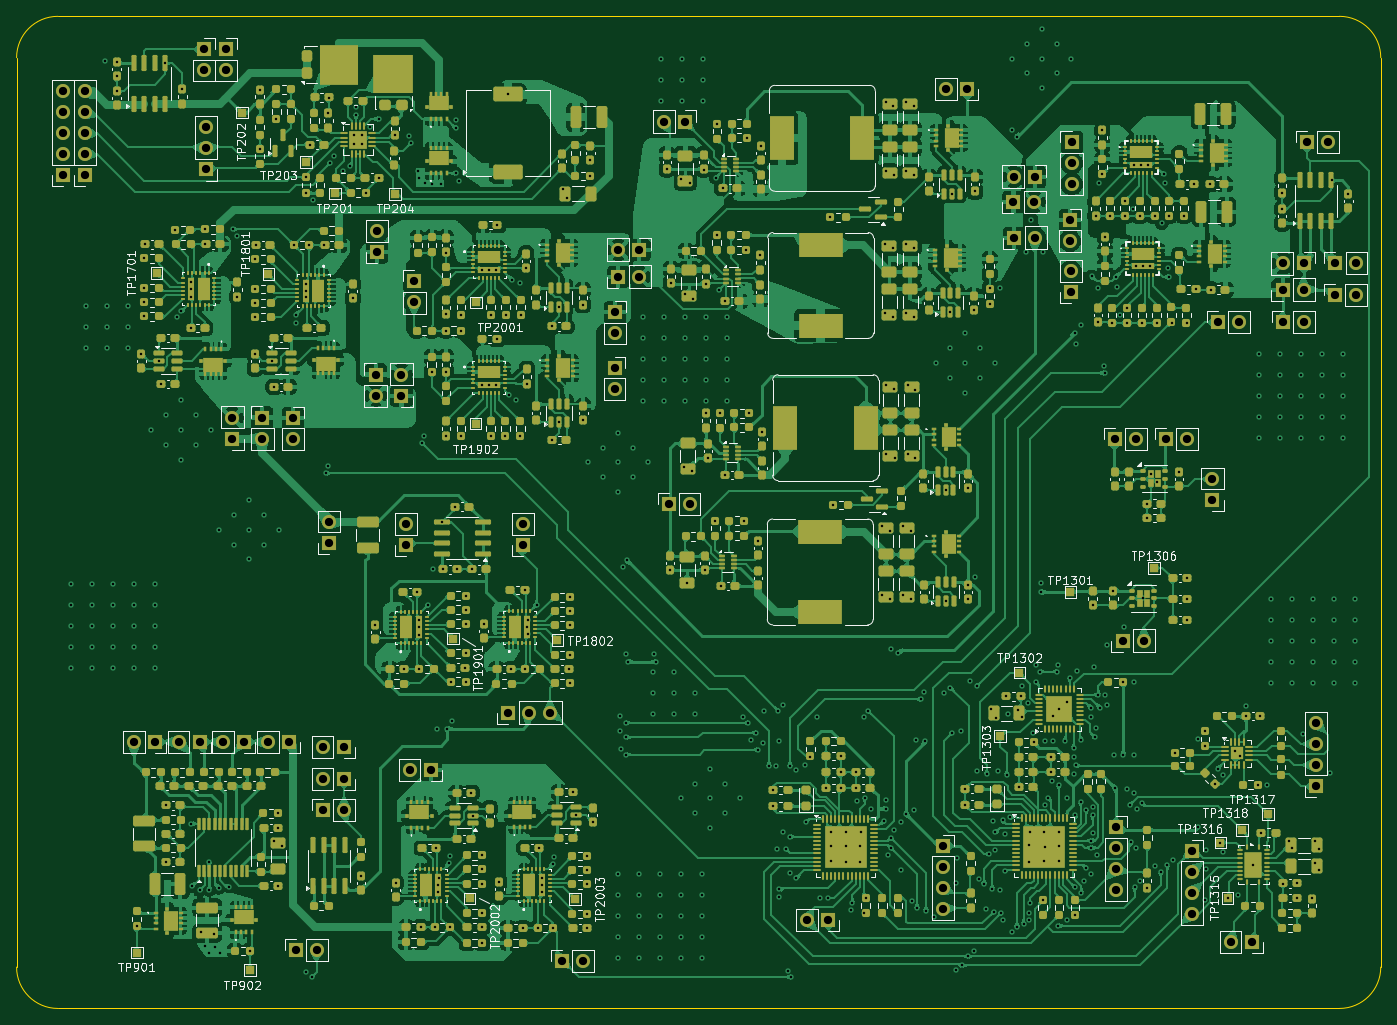
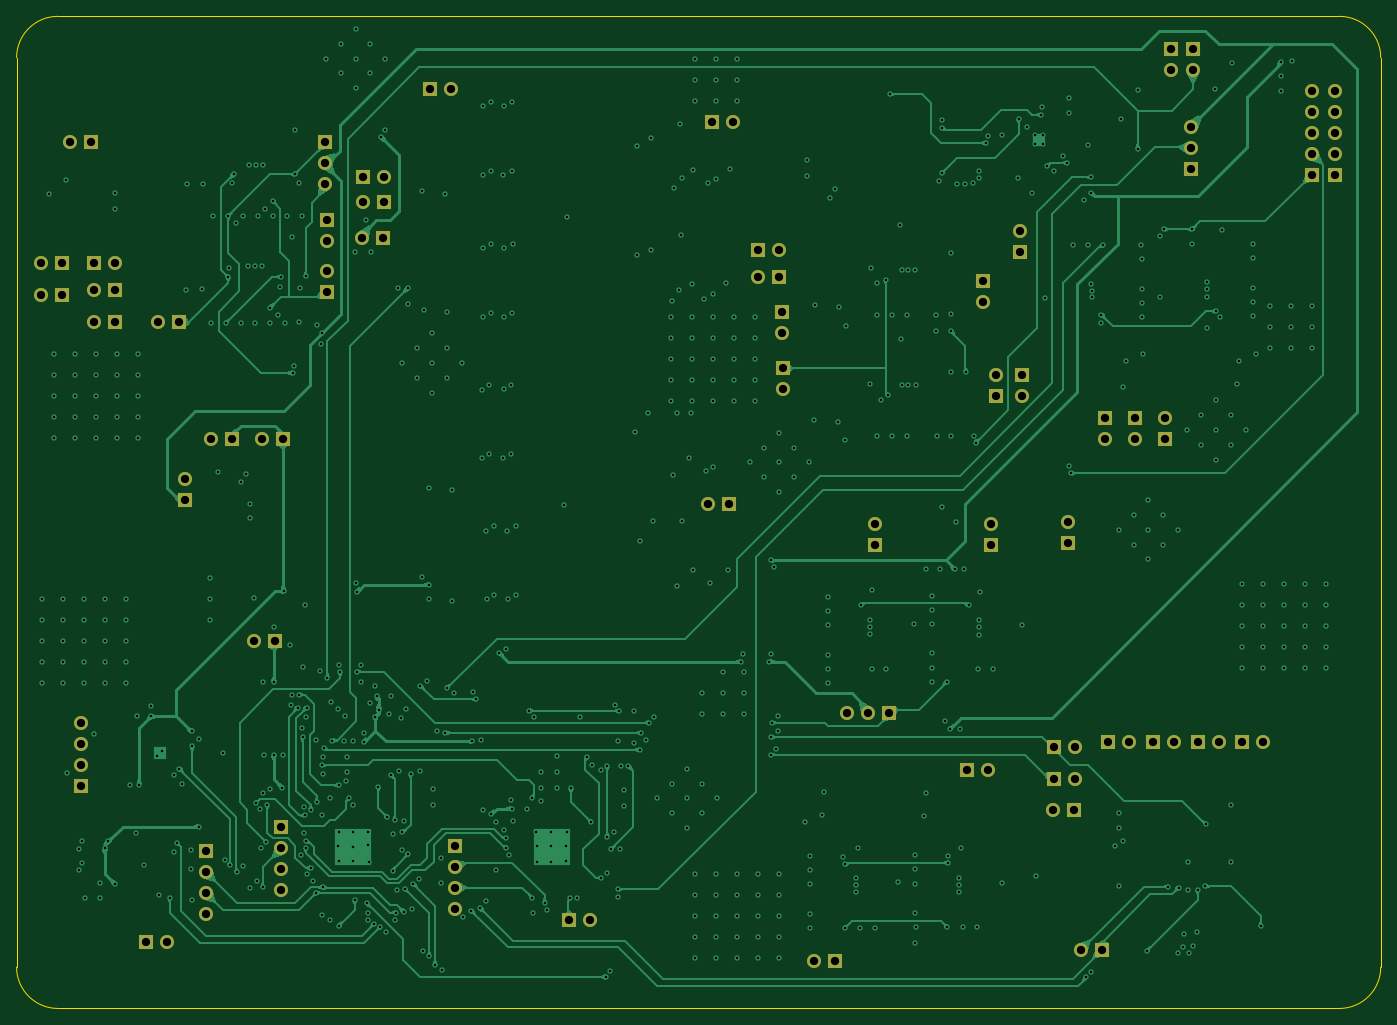
Circuit board: 11 layer files. Board 165.0 x 120.0 mm.
- bottom_copper: TEST_PCB-B_Cu.gbl (159990 bytes)
- bottom_mask: TEST_PCB-B_Mask.gbs (5349 bytes)
- paste: TEST_PCB-B_Paste.gbp (451 bytes)
- bottom_silk: TEST_PCB-B_Silkscreen.gbo (452 bytes)
- outline: TEST_PCB-Edge_Cuts.gm1 (983 bytes)
- top_copper: TEST_PCB-F_Cu.gtl (1271517 bytes)
- top_mask: TEST_PCB-F_Mask.gts (58525 bytes)
- paste: TEST_PCB-F_Paste.gtp (54447 bytes)
- top_silk: TEST_PCB-F_Silkscreen.gto (165592 bytes)
- drill: TEST_PCB-NPTH.drl (269 bytes)
- drill: TEST_PCB-PTH.drl (15207 bytes)

=== bottom_copper: TEST_PCB-B_Cu.gbl (159990 bytes, source omitted) ===
=== bottom_mask: TEST_PCB-B_Mask.gbs ===
%TF.GenerationSoftware,KiCad,Pcbnew,9.0.4*%
%TF.CreationDate,2026-02-17T14:13:00+01:00*%
%TF.ProjectId,TEST_PCB,54455354-5f50-4434-922e-6b696361645f,rev?*%
%TF.SameCoordinates,Original*%
%TF.FileFunction,Soldermask,Bot*%
%TF.FilePolarity,Negative*%
%FSLAX46Y46*%
G04 Gerber Fmt 4.6, Leading zero omitted, Abs format (unit mm)*
G04 Created by KiCad (PCBNEW 9.0.4) date 2026-02-17 14:13:00*
%MOMM*%
%LPD*%
G01*
G04 APERTURE LIST*
%ADD10C,1.700000*%
%ADD11R,1.700000X1.700000*%
G04 APERTURE END LIST*
D10*
%TO.C,J119*%
X95700000Y-71365000D03*
D11*
X95700000Y-68825000D03*
%TD*%
%TO.C,J118*%
X192200000Y-95300000D03*
D10*
X192200000Y-92760000D03*
%TD*%
D11*
%TO.C,J132*%
X204775000Y-129875002D03*
D10*
X204775000Y-127335002D03*
X204775000Y-124795003D03*
X204775000Y-122255002D03*
%TD*%
D11*
%TO.C,J124*%
X119918501Y-79305500D03*
D10*
X119918501Y-81845500D03*
%TD*%
D11*
%TO.C,J112*%
X81000000Y-85350000D03*
D10*
X81000000Y-87890000D03*
%TD*%
D11*
%TO.C,BT903*%
X69750000Y-124575000D03*
D10*
X67210000Y-124575000D03*
%TD*%
D11*
%TO.C,J105*%
X113550000Y-151050000D03*
D10*
X116090000Y-151050000D03*
%TD*%
D11*
%TO.C,J135*%
X200750000Y-73725000D03*
D10*
X203290000Y-73725000D03*
%TD*%
D11*
%TO.C,J137*%
X203284752Y-66671000D03*
D10*
X200744752Y-66671000D03*
%TD*%
D11*
%TO.C,J122*%
X119975000Y-72600000D03*
D10*
X119975000Y-75140000D03*
%TD*%
D11*
%TO.C,J125*%
X122925000Y-65050000D03*
D10*
X120385000Y-65050000D03*
%TD*%
D11*
%TO.C,J131*%
X189725000Y-137720001D03*
D10*
X189725000Y-140260001D03*
X189725000Y-142800000D03*
X189725000Y-145340001D03*
%TD*%
D11*
%TO.C,J1302*%
X180562500Y-134900000D03*
D10*
X180562500Y-137440000D03*
X180562500Y-139980000D03*
X180562500Y-142520000D03*
%TD*%
D11*
%TO.C,J140*%
X145750000Y-146125000D03*
D10*
X143210000Y-146125000D03*
%TD*%
D11*
%TO.C,J901*%
X84650000Y-132750000D03*
D10*
X87190000Y-132750000D03*
%TD*%
D11*
%TO.C,J1301*%
X181400000Y-112300000D03*
D10*
X183940000Y-112300000D03*
%TD*%
D11*
%TO.C,J114*%
X72977500Y-40800000D03*
D10*
X72977500Y-43340000D03*
%TD*%
D11*
%TO.C,J120*%
X107050000Y-121050000D03*
D10*
X109590000Y-121050000D03*
X112129999Y-121050000D03*
%TD*%
D11*
%TO.C,J111*%
X87150000Y-129000000D03*
D10*
X84610000Y-129000000D03*
%TD*%
D11*
%TO.C,J148*%
X200725000Y-69850000D03*
D10*
X203265000Y-69850000D03*
%TD*%
D11*
%TO.C,J141*%
X197000000Y-148800000D03*
D10*
X194460000Y-148800000D03*
%TD*%
D11*
%TO.C,J136*%
X175100000Y-70200000D03*
D10*
X175100000Y-67660000D03*
%TD*%
D11*
%TO.C,J123*%
X94750000Y-100750000D03*
D10*
X94750000Y-98210000D03*
%TD*%
D11*
%TO.C,J130*%
X175234752Y-52000000D03*
D10*
X175234752Y-54540000D03*
X175234752Y-57080000D03*
%TD*%
D11*
%TO.C,BT904*%
X64360000Y-124575000D03*
D10*
X61820000Y-124575000D03*
%TD*%
D11*
%TO.C,J103*%
X53193001Y-56001002D03*
D10*
X53193001Y-53461002D03*
X53193001Y-50921003D03*
X53193001Y-48381002D03*
X53193001Y-45841002D03*
%TD*%
D11*
%TO.C,J145*%
X94150000Y-82675000D03*
D10*
X94150000Y-80135000D03*
%TD*%
D11*
%TO.C,J1303*%
X159627500Y-137105000D03*
D10*
X159627500Y-139645000D03*
X159627500Y-142185000D03*
X159627500Y-144725000D03*
%TD*%
D11*
%TO.C,BT902*%
X75150000Y-124550000D03*
D10*
X72610000Y-124550000D03*
%TD*%
D11*
%TO.C,J146*%
X120375000Y-68300000D03*
D10*
X122915000Y-68300000D03*
%TD*%
D11*
%TO.C,J113*%
X70277500Y-40800000D03*
D10*
X70277500Y-43340000D03*
%TD*%
D11*
%TO.C,J121*%
X91225000Y-65350000D03*
D10*
X91225000Y-62810000D03*
%TD*%
D11*
%TO.C,J102*%
X55893001Y-56001002D03*
D10*
X55893001Y-53461002D03*
X55893001Y-50921003D03*
X55893001Y-48381002D03*
X55893001Y-45841002D03*
%TD*%
D11*
%TO.C,J109*%
X70500000Y-55300000D03*
D10*
X70500000Y-52760000D03*
X70500000Y-50220001D03*
%TD*%
D11*
%TO.C,J138*%
X192900000Y-73800000D03*
D10*
X195440000Y-73800000D03*
%TD*%
D11*
%TO.C,J116*%
X108800000Y-100800000D03*
D10*
X108800000Y-98260000D03*
%TD*%
D11*
%TO.C,J104*%
X85400000Y-100500000D03*
D10*
X85400000Y-97960000D03*
%TD*%
D11*
%TO.C,J115*%
X77300000Y-85325000D03*
D10*
X77300000Y-87865000D03*
%TD*%
D11*
%TO.C,J133*%
X170734752Y-56221000D03*
D10*
X168194752Y-56221000D03*
%TD*%
D11*
%TO.C,J129*%
X162600000Y-45625000D03*
D10*
X160060000Y-45625000D03*
%TD*%
D11*
%TO.C,J101*%
X81350000Y-149675000D03*
D10*
X83890000Y-149675000D03*
%TD*%
D11*
%TO.C,J142*%
X207084752Y-66671000D03*
D10*
X209624752Y-66671000D03*
%TD*%
D11*
%TO.C,J134*%
X175000000Y-61421000D03*
D10*
X175000000Y-63961000D03*
%TD*%
D11*
%TO.C,BT901*%
X80550000Y-124550000D03*
D10*
X78010000Y-124550000D03*
%TD*%
D11*
%TO.C,J147*%
X168175000Y-59250000D03*
D10*
X170715000Y-59250000D03*
%TD*%
D11*
%TO.C,J126*%
X128450000Y-49550000D03*
D10*
X125910000Y-49550000D03*
%TD*%
D11*
%TO.C,J106*%
X97700000Y-127925000D03*
D10*
X95160000Y-127925000D03*
%TD*%
D11*
%TO.C,J110*%
X87150000Y-125200000D03*
D10*
X84610000Y-125200000D03*
%TD*%
D11*
%TO.C,J139*%
X207050000Y-70525000D03*
D10*
X209590000Y-70525000D03*
%TD*%
D11*
%TO.C,J117*%
X91050000Y-80125000D03*
D10*
X91050000Y-82665000D03*
%TD*%
D11*
%TO.C,J143*%
X203650000Y-52000000D03*
D10*
X206190000Y-52000000D03*
%TD*%
D11*
%TO.C,J127*%
X168250000Y-63600000D03*
D10*
X170790000Y-63600000D03*
%TD*%
D11*
%TO.C,J107*%
X180400000Y-87900000D03*
D10*
X182940000Y-87900000D03*
%TD*%
D11*
%TO.C,J108*%
X186600000Y-87900000D03*
D10*
X189140000Y-87900000D03*
%TD*%
D11*
%TO.C,J128*%
X126450000Y-95750000D03*
D10*
X128990000Y-95750000D03*
%TD*%
D11*
%TO.C,J144*%
X73700000Y-87900000D03*
D10*
X73700000Y-85360000D03*
%TD*%
M02*

=== paste: TEST_PCB-B_Paste.gbp ===
%TF.GenerationSoftware,KiCad,Pcbnew,9.0.4*%
%TF.CreationDate,2026-02-17T14:13:00+01:00*%
%TF.ProjectId,TEST_PCB,54455354-5f50-4434-922e-6b696361645f,rev?*%
%TF.SameCoordinates,Original*%
%TF.FileFunction,Paste,Bot*%
%TF.FilePolarity,Positive*%
%FSLAX46Y46*%
G04 Gerber Fmt 4.6, Leading zero omitted, Abs format (unit mm)*
G04 Created by KiCad (PCBNEW 9.0.4) date 2026-02-17 14:13:00*
%MOMM*%
%LPD*%
G01*
G04 APERTURE LIST*
G04 APERTURE END LIST*
M02*

=== bottom_silk: TEST_PCB-B_Silkscreen.gbo ===
%TF.GenerationSoftware,KiCad,Pcbnew,9.0.4*%
%TF.CreationDate,2026-02-17T14:13:00+01:00*%
%TF.ProjectId,TEST_PCB,54455354-5f50-4434-922e-6b696361645f,rev?*%
%TF.SameCoordinates,Original*%
%TF.FileFunction,Legend,Bot*%
%TF.FilePolarity,Positive*%
%FSLAX46Y46*%
G04 Gerber Fmt 4.6, Leading zero omitted, Abs format (unit mm)*
G04 Created by KiCad (PCBNEW 9.0.4) date 2026-02-17 14:13:00*
%MOMM*%
%LPD*%
G01*
G04 APERTURE LIST*
G04 APERTURE END LIST*
M02*

=== outline: TEST_PCB-Edge_Cuts.gm1 ===
%TF.GenerationSoftware,KiCad,Pcbnew,9.0.4*%
%TF.CreationDate,2026-02-17T14:13:00+01:00*%
%TF.ProjectId,TEST_PCB,54455354-5f50-4434-922e-6b696361645f,rev?*%
%TF.SameCoordinates,Original*%
%TF.FileFunction,Profile,NP*%
%FSLAX46Y46*%
G04 Gerber Fmt 4.6, Leading zero omitted, Abs format (unit mm)*
G04 Created by KiCad (PCBNEW 9.0.4) date 2026-02-17 14:13:00*
%MOMM*%
%LPD*%
G01*
G04 APERTURE LIST*
%TA.AperFunction,Profile*%
%ADD10C,0.050000*%
%TD*%
G04 APERTURE END LIST*
D10*
X207600000Y-36800000D02*
G75*
G02*
X212600000Y-41800000I0J-5000000D01*
G01*
X47600000Y-41800000D02*
G75*
G02*
X52600000Y-36800000I5000000J0D01*
G01*
X212600000Y-151800000D02*
G75*
G02*
X207600000Y-156800000I-5000000J0D01*
G01*
X52600000Y-156800000D02*
G75*
G02*
X47600000Y-151800000I0J5000000D01*
G01*
X52600000Y-36800000D02*
X207600000Y-36800000D01*
X212600000Y-41800000D02*
X212600000Y-151800000D01*
X47600000Y-151800000D02*
X47600000Y-41800000D01*
X207600000Y-156800000D02*
X52600000Y-156800000D01*
M02*

=== top_copper: TEST_PCB-F_Cu.gtl (1271517 bytes, source omitted) ===
=== top_mask: TEST_PCB-F_Mask.gts (58525 bytes, source omitted) ===
=== paste: TEST_PCB-F_Paste.gtp (54447 bytes, source omitted) ===
=== top_silk: TEST_PCB-F_Silkscreen.gto (165592 bytes, source omitted) ===
=== drill: TEST_PCB-NPTH.drl ===
M48
; DRILL file {KiCad 9.0.4} date 2026-02-17T14:13:01+0100
; FORMAT={-:-/ absolute / metric / decimal}
; #@! TF.CreationDate,2026-02-17T14:13:01+01:00
; #@! TF.GenerationSoftware,Kicad,Pcbnew,9.0.4
; #@! TF.FileFunction,NonPlated,1,4,NPTH
FMAT,2
METRIC
%
G90
G05
M30

=== drill: TEST_PCB-PTH.drl (15207 bytes, source omitted) ===
